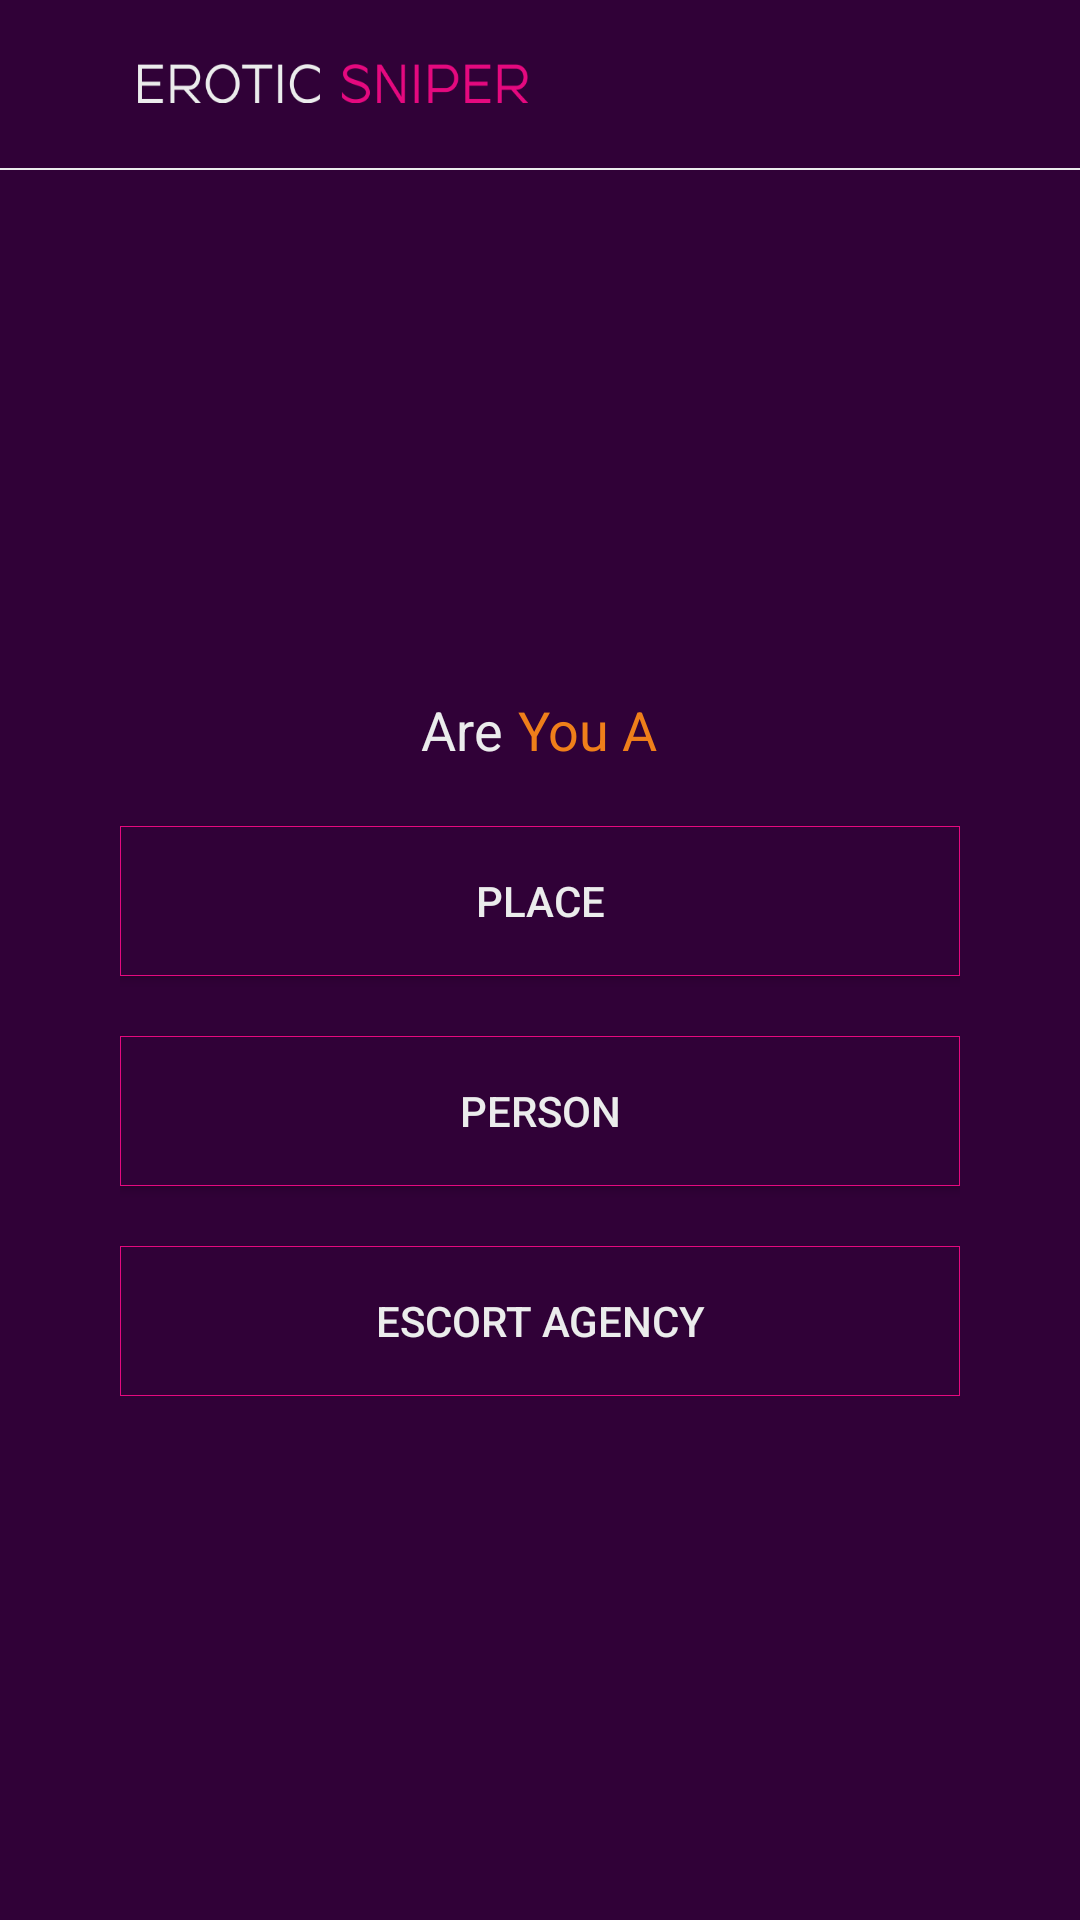

Produce the Android XML layout that renders to this screen, including the resource entries it uses.
<!-- AndroidManifest.xml: application theme AppTheme -->
<!-- res/layout/activity_service_provider_type.xml -->
<?xml version="1.0" encoding="utf-8"?>
<RelativeLayout xmlns:android="http://schemas.android.com/apk/res/android"
    xmlns:app="http://schemas.android.com/apk/res-auto"
    xmlns:tools="http://schemas.android.com/tools"
    android:layout_width="match_parent"
    android:layout_height="match_parent"
    android:background="@color/BACKGROUND"
    tools:context=".Signin_as_Activity">

    <include
        android:id="@+id/toolbar"
        layout="@layout/toolbar" />

    <ScrollView
        android:layout_width="match_parent"
        android:layout_height="match_parent"
        android:layout_below="@+id/toolbar">

        <LinearLayout
            android:layout_width="match_parent"
            android:layout_height="match_parent"
            android:layout_gravity="center"
            android:layout_marginLeft="40dp"
            android:layout_marginRight="40dp"
            android:orientation="vertical">

            <LinearLayout
                android:layout_width="wrap_content"
                android:layout_height="wrap_content"
                android:layout_gravity="center"
                android:orientation="horizontal">

                <TextView
                    android:layout_width="wrap_content"
                    android:layout_height="wrap_content"
                    android:text="@string/Are_You"
                    android:textColor="@color/WHITE"
                    android:textSize="@dimen/TextSize" />

                <TextView
                    android:layout_width="wrap_content"
                    android:layout_height="wrap_content"
                    android:layout_marginLeft="5dp"
                    android:text="@string/YouA"
                    android:textColor="@color/ORANGE"
                    android:textSize="@dimen/TextSize" />

            </LinearLayout>

            <Button
                android:id="@+id/btn_Place"
                android:layout_width="match_parent"
                android:layout_height="wrap_content"
                android:layout_marginTop="20dp"
                android:background="@drawable/edit_text_shape"
                android:text="@string/Place"
                android:textAllCaps="true"
                android:textColor="@color/WHITE" />


            <Button
                android:id="@+id/btn_Person"
                android:layout_width="match_parent"
                android:layout_height="wrap_content"
                android:layout_marginTop="20dp"
                android:background="@drawable/edit_text_shape"
                android:text="@string/Person"
                android:textAllCaps="true"
                android:textColor="@color/WHITE" />


            <Button
                android:id="@+id/btn_EscortServices"
                android:layout_width="match_parent"
                android:layout_height="wrap_content"
                android:layout_marginTop="20dp"
                android:background="@drawable/edit_text_shape"
                android:text="@string/EscortAgenct"
                android:textAllCaps="true"

                android:textColor="@color/WHITE" />
        </LinearLayout>
    </ScrollView>

</RelativeLayout>
<!-- res/layout/toolbar.xml (included above) -->
<?xml version="1.0" encoding="utf-8"?>
<LinearLayout xmlns:android="http://schemas.android.com/apk/res/android"
    android:layout_width="match_parent"
    android:layout_height="wrap_content"
    android:orientation="vertical">

    <android.support.v7.widget.Toolbar
        android:id="@+id/MapToolbar"
        android:layout_width="match_parent"
        android:layout_height="?attr/actionBarSize"
        android:background="#00FFFFFF">

        <LinearLayout
            android:layout_width="match_parent"
            android:layout_height="wrap_content"
            android:orientation="horizontal">

            <LinearLayout
                android:id="@+id/Navigation"
                android:layout_width="40dp"
                android:layout_height="40dp"
                android:layout_gravity="center"
                android:visibility="gone">

                <ImageView
                    android:layout_width="wrap_content"
                    android:layout_height="wrap_content"
                    android:layout_gravity="center"
                    android:src="@drawable/ic_navigation" />
            </LinearLayout>

            <LinearLayout
                android:id="@+id/back"
                android:layout_width="30dp"
                android:layout_height="40dp"
                android:layout_gravity="center">

                <ImageView
                    android:layout_width="wrap_content"
                    android:layout_height="wrap_content"
                    android:layout_gravity="center"
                    android:src="@drawable/ic_back"
                    android:visibility="visible" />
            </LinearLayout>

            <ImageView
                android:id="@+id/Toolbartitle"
                android:layout_width="130sp"
                android:layout_height="13sp"
                android:layout_gravity="center"
                android:background="@drawable/toolbartextimage"
                android:text="EROTIC SNIPER"
                android:textAllCaps="false"
                android:textColor="@color/WHITE"
                android:textSize="18sp" />

        </LinearLayout>


    </android.support.v7.widget.Toolbar>

    <View
        android:layout_width="match_parent"
        android:layout_height="0.5sp"
        android:background="@color/WHITE" />
</LinearLayout>
<!-- resources referenced by this layout -->
<resources>
  <color name="BACKGROUND">#300137</color>
  <color name="ORANGE">#EF7F1A</color>
  <color name="WHITE">#EBECEC</color>
  <dimen name="TextSize">18sp</dimen>
  <!-- drawable edit_text_shape (drawable) -->
  <?xml version="1.0" encoding="utf-8"?>
  <shape xmlns:android="http://schemas.android.com/apk/res/android"
      android:shape="rectangle">
      <corners android:radius="0dp" />
      <solid android:color="@color/BACKGROUND" />
      <padding
          android:bottom="0dp"
          android:left="0dp"
          android:right="0dp"
          android:top="0dp" />
      <size
          android:width="270dp"
          android:height="50dp" />
      <stroke
          android:width="0.1dp"
          android:color="@color/PINK" />
  </shape>
  <!-- drawable toolbartextimage: png bitmap (drawable, 10554 bytes) -->
  <string name="Are_You"> Are </string>
  <string name="EscortAgenct">Escort Agency</string>
  <string name="Person">Person</string>
  <string name="Place">Place</string>
  <string name="YouA">You A</string>
  <style name="AppTheme" parent="Theme.AppCompat.Light.NoActionBar">
          
          <item name="colorPrimary">@color/colorPrimary</item>
          <item name="colorPrimaryDark">@color/colorPrimaryDark</item>
          <item name="colorAccent">@color/colorAccent</item>
      </style>
  <color name="PINK">#E5097F</color>
  <color name="colorPrimary">#3F51B5</color>
  <color name="colorPrimaryDark">#400147</color>
  <color name="colorAccent">#FF4081</color>
</resources>
